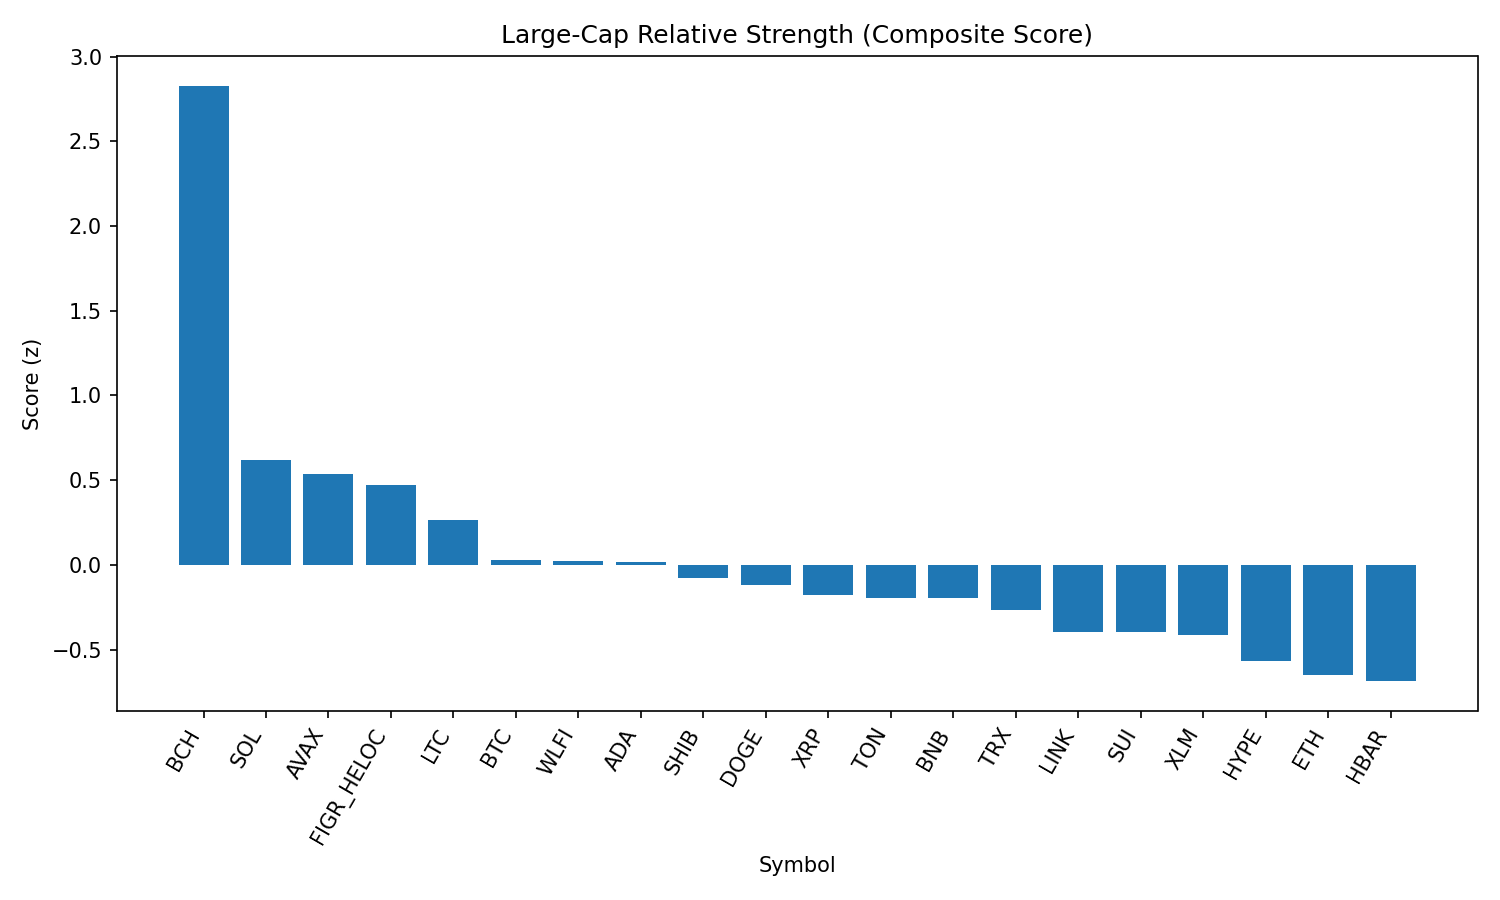

The data file committed next to this chart (first rows):
rank, name, symbol, price, pct_1h, pct_24h, pct_7d, pct_1h_vs_btc, pct_24h_vs_btc, pct_7d_vs_btc, market_cap_rank, market_cap, volume_usd, score
1, Bitcoin Cash, BCH, 598.7, 1.373, 5.592, 8.2, 1.573, 5.059, 8.959, 19, 11917718891, 441173880, 2.828
2, Solana, SOL, 209.3, -0.3162, 3.165, 2.081, -0.1168, 2.633, 2.84, 6, 113245942050, 9194726352, 0.6211
3, Avalanche, AVAX, 24.49, -0.003659, 2.066, -0.1421, 0.1957, 1.533, 0.6164, 23, 10340103945, 716752002, 0.5371
4, Figure Heloc, FIGR_HELOC, 1.006, -0.0364, 1.798, 0.9431, 0.163, 1.266, 1.702, 17, 12245348751, 15503722, 0.473
5, Litecoin, LTC, 111.5, 0.09982, 0.8761, -2.522, 0.2992, 0.3437, -1.764, 28, 8492369863, 549109825, 0.2643
6, Bitcoin, BTC, 110759, -0.1994, 0.5325, -0.7585, 0.0, 0.0, 0.0, 1, 2205940350974, 48068264086, 0.02843
7, World Liberty Financial, WLFI, 0.2311, 0.6163, -2.206, 0.0, 0.8157, -2.738, 0.7585, 33, 6287316667, 1285836987, 0.02392
8, Cardano, ADA, 0.8318, -0.2897, 1.436, -4.348, -0.09033, 0.9033, -3.589, 11, 30328965212, 1481221637, 0.0165
9, Shiba Inu, SHIB, 1.237e-05, -0.2283, 0.5714, -1.962, -0.02894, 0.03889, -1.204, 31, 7287571258, 190615472, -0.07725
10, Dogecoin, DOGE, 0.2146, -0.144, 0.1856, -2.741, 0.05541, -0.3469, -1.982, 9, 32332373915, 1931107967, -0.1186
11, XRP, XRP, 2.83, -0.2356, 0.5866, -5.9, -0.03624, 0.05412, -5.142, 3, 168307713501, 7207346088, -0.1787
12, Toncoin, TON, 3.15, -0.3472, 0.4547, -1.481, -0.1478, -0.07781, -0.723, 30, 8091035208, 123776986, -0.1944
13, BNB, BNB, 850.9, -0.1833, -0.1526, -1.353, 0.01604, -0.6851, -0.595, 5, 118416856571, 1186159232, -0.1971
14, TRON, TRX, 0.3378, -0.1171, -0.3878, -3.773, 0.08225, -0.9203, -3.014, 10, 31981270994, 857365368, -0.2686
15, Chainlink, LINK, 23.32, -0.3843, 0.09381, -4.261, -0.1849, -0.4387, -3.502, 13, 15806569202, 1097658076, -0.3933
16, Sui, SUI, 3.3, -0.4084, 0.3265, -5.574, -0.209, -0.206, -4.815, 20, 11767827619, 974688545, -0.3949
17, Stellar, XLM, 0.3621, -0.1875, -0.3115, -7.269, 0.01187, -0.844, -6.51, 22, 11489003442, 265140850, -0.4125
18, Hyperliquid, HYPE, 44.49, -0.3349, 0.1611, -12.31, -0.1356, -0.3714, -11.55, 18, 12047547751, 306023330, -0.5682
19, Ethereum, ETH, 4325, -0.2288, -1.407, -6.624, -0.0294, -1.939, -5.865, 2, 521679237924, 31967116358, -0.6479
20, Hedera, HBAR, 0.219, -0.4718, -0.1762, -9.436, -0.2724, -0.7086, -8.678, 25, 9284240280, 259027277, -0.686
21, Cronos, CRO, 0.2563, -1.235, -1.417, 22.85, -1.035, -1.949, 23.6, 27, 8609234532, 317935910, -0.7148
